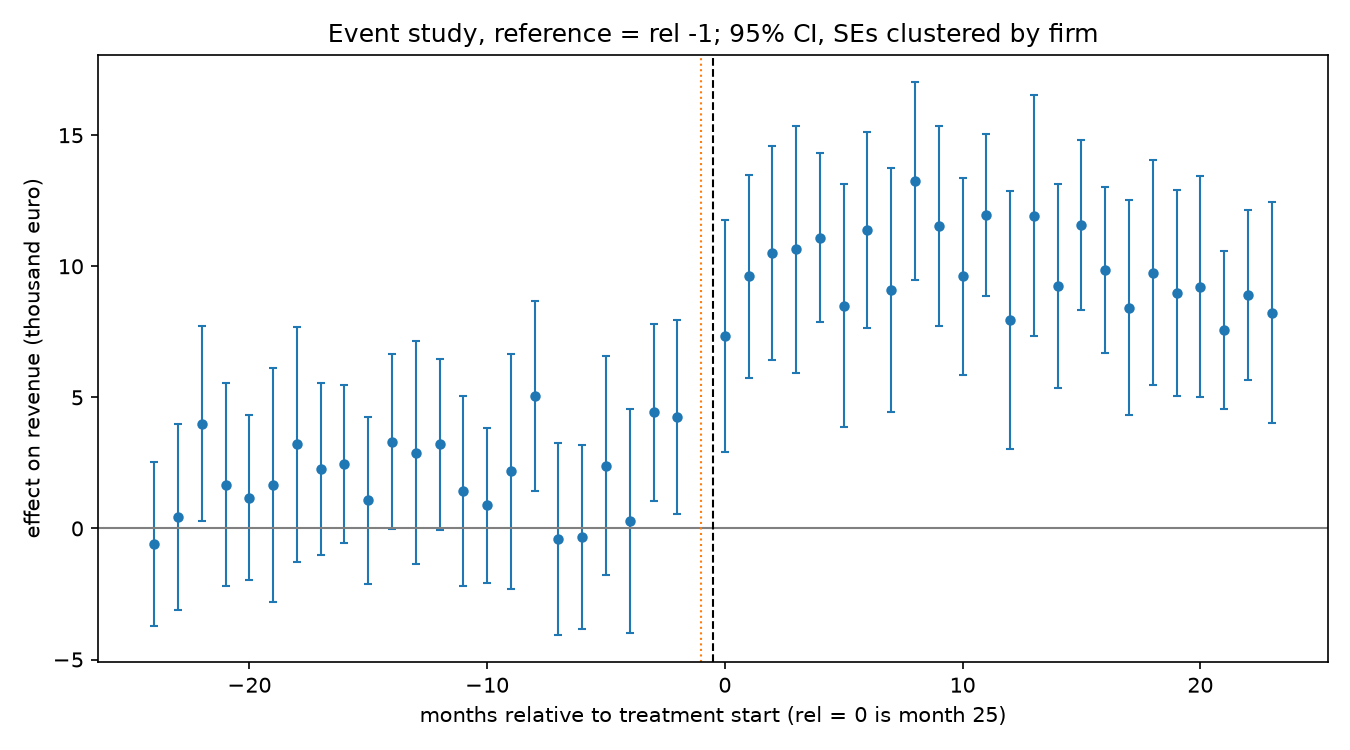

The table this chart was drawn from, first rows:
rel_month, coef, se, p, ci_lo, ci_hi
-24, -0.6019, 1.595, 0.7059, -3.728, 2.524
-23, 0.4353, 1.805, 0.8095, -3.103, 3.974
-22, 3.995, 1.903, 0.03575, 0.266, 7.724
-21, 1.667, 1.975, 0.3986, -2.204, 5.538
-20, 1.165, 1.605, 0.4679, -1.98, 4.31
-19, 1.652, 2.274, 0.4674, -2.804, 6.109
-18, 3.202, 2.292, 0.1624, -1.29, 7.694
-17, 2.266, 1.666, 0.174, -1.001, 5.532
-16, 2.448, 1.535, 0.1107, -0.5597, 5.456
-15, 1.076, 1.628, 0.5087, -2.114, 4.266
-14, 3.31, 1.707, 0.05248, -0.0356, 6.655
-13, 2.888, 2.17, 0.1832, -1.365, 7.14
-12, 3.202, 1.659, 0.05354, -0.04891, 6.453
-11, 1.437, 1.852, 0.4377, -2.192, 5.066
-10, 0.8758, 1.503, 0.56, -2.07, 3.821
-9, 2.182, 2.29, 0.3407, -2.307, 6.671
-8, 5.041, 1.846, 0.00631, 1.424, 8.659
-7, -0.3914, 1.867, 0.8339, -4.051, 3.268
-6, -0.3236, 1.795, 0.8569, -3.841, 3.194
-5, 2.395, 2.129, 0.2606, -1.778, 6.568
-4, 0.2714, 2.182, 0.901, -4.005, 4.547
-3, 4.435, 1.724, 0.01011, 1.056, 7.815
-2, 4.234, 1.888, 0.02493, 0.5335, 7.935
0, 7.34, 2.248, 0.001095, 2.934, 11.75
1, 9.622, 1.975, 1.1006830883229018e-06, 5.752, 13.49
2, 10.5, 2.083, 4.63276633293177e-07, 6.419, 14.59
3, 10.65, 2.4, 9.091747009954341e-06, 5.947, 15.36
4, 11.1, 1.644, 1.4748788284460807e-11, 7.874, 14.32
5, 8.499, 2.358, 0.0003136, 3.877, 13.12
6, 11.37, 1.906, 2.4368361233424765e-09, 7.636, 15.11
7, 9.103, 2.373, 0.0001253, 4.451, 13.76
8, 13.26, 1.923, 5.499544296564112e-12, 9.486, 17.03
9, 11.53, 1.947, 3.1705951551227704e-09, 7.713, 15.34
10, 9.625, 1.915, 5.001957454758055e-07, 5.872, 13.38
11, 11.96, 1.568, 2.4444474497928357e-14, 8.882, 15.03
12, 7.952, 2.515, 0.001566, 3.023, 12.88
13, 11.93, 2.345, 3.6092856658763575e-07, 7.336, 16.53
14, 9.241, 1.986, 3.283675373087092e-06, 5.347, 13.13
15, 11.57, 1.653, 2.5637119684283902e-12, 8.328, 14.81
16, 9.862, 1.609, 8.904648726404728e-10, 6.708, 13.02
17, 8.425, 2.1, 6.0121280549506494e-05, 4.31, 12.54
18, 9.751, 2.192, 8.621379803736298e-06, 5.455, 14.05
19, 8.982, 1.998, 6.9585118095684035e-06, 5.065, 12.9
20, 9.221, 2.154, 1.8569594886437583e-05, 5, 13.44
21, 7.573, 1.534, 7.910745205842168e-07, 4.567, 10.58
22, 8.899, 1.655, 7.605329798888273e-08, 5.655, 12.14
23, 8.232, 2.153, 0.0001316, 4.012, 12.45
